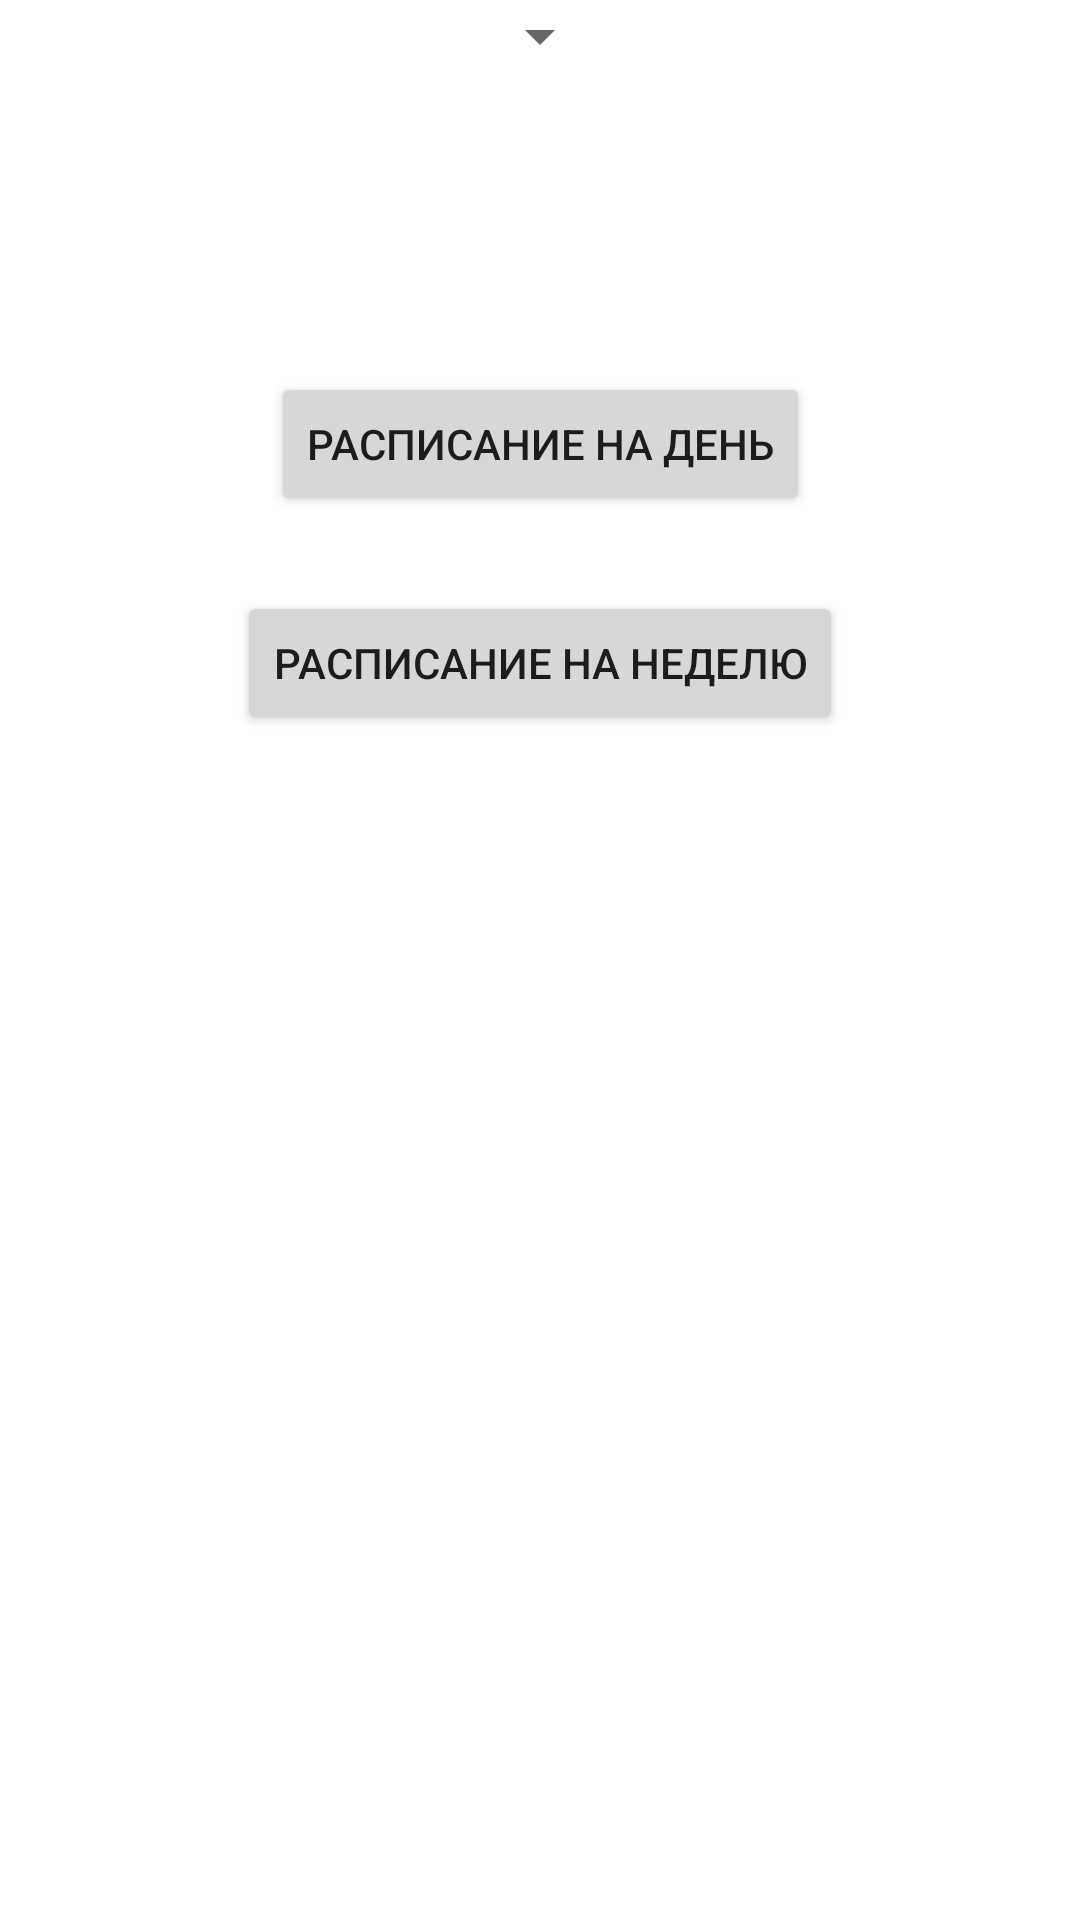

Here is an Android app screen rendered from its layout file. Give the layout XML and the strings, colors and styles it references.
<!-- AndroidManifest.xml: application theme Theme.SecondPartOfLab1 -->
<!-- res/layout/activity_student.xml -->
<?xml version="1.0" encoding="utf-8"?>
<androidx.constraintlayout.widget.ConstraintLayout xmlns:android="http://schemas.android.com/apk/res/android"
    xmlns:app="http://schemas.android.com/apk/res-auto"
    xmlns:tools="http://schemas.android.com/tools"
    android:layout_width="match_parent"
    android:layout_height="match_parent"
    tools:context=".activity.StudentActivity">

    <Spinner
        android:id="@+id/spinner"
        android:layout_width="wrap_content"
        android:layout_height="wrap_content"
        app:layout_constraintStart_toStartOf="parent"
        app:layout_constraintEnd_toEndOf="parent"
        tools:ignore="MissingConstraints" />

    <Button
        android:id="@+id/showTimetableForDay"
        android:layout_width="wrap_content"
        android:layout_height="wrap_content"
        android:layout_below="@+id/spinner"
        android:layout_margin="100dp"
        android:layout_marginTop="212dp"
        android:onClick="showTimeTableForDay"
        android:text="@string/student_timetable_for_day"
        app:layout_constraintEnd_toEndOf="parent"
        app:layout_constraintStart_toStartOf="parent"
        app:layout_constraintTop_toBottomOf="@+id/spinner" />

    <Button
        android:id="@+id/showTimetableForWeek"
        android:layout_width="wrap_content"
        android:layout_height="wrap_content"
        android:layout_below="@+id/spinner"
        android:layout_margin="25dp"
        android:onClick="showTimeTableForWeek"
        android:text="@string/timetable_for_week"
        app:layout_constraintEnd_toEndOf="parent"
        app:layout_constraintStart_toStartOf="parent"
        app:layout_constraintTop_toBottomOf="@+id/showTimetableForDay" />


</androidx.constraintlayout.widget.ConstraintLayout>
<!-- resources referenced by this layout -->
<resources>
  <string name="student_timetable_for_day">Расписание на день</string>
  <string name="timetable_for_week">Расписание на неделю</string>
  <style name="Theme.SecondPartOfLab1" parent="Theme.MaterialComponents.DayNight.DarkActionBar">
          
          <item name="colorPrimary">#003399</item>
          <item name="colorPrimaryVariant">#011F5A</item>
          <item name="colorOnPrimary">@color/white</item>
          
          <item name="colorSecondary">#4080ff</item>
          <item name="colorSecondaryVariant">#0C5DFD</item>
          <item name="colorOnSecondary">@color/black</item>
          
          <item name="android:statusBarColor" tools:targetApi="l">?attr/colorPrimaryVariant</item>
          
      </style>
  <!-- not gathered from this repository: default colours our renderer supplied (Android Studio template values) -->
  <color name="black">#FF000000</color>
  <color name="white">#FFFFFFFF</color>
</resources>
